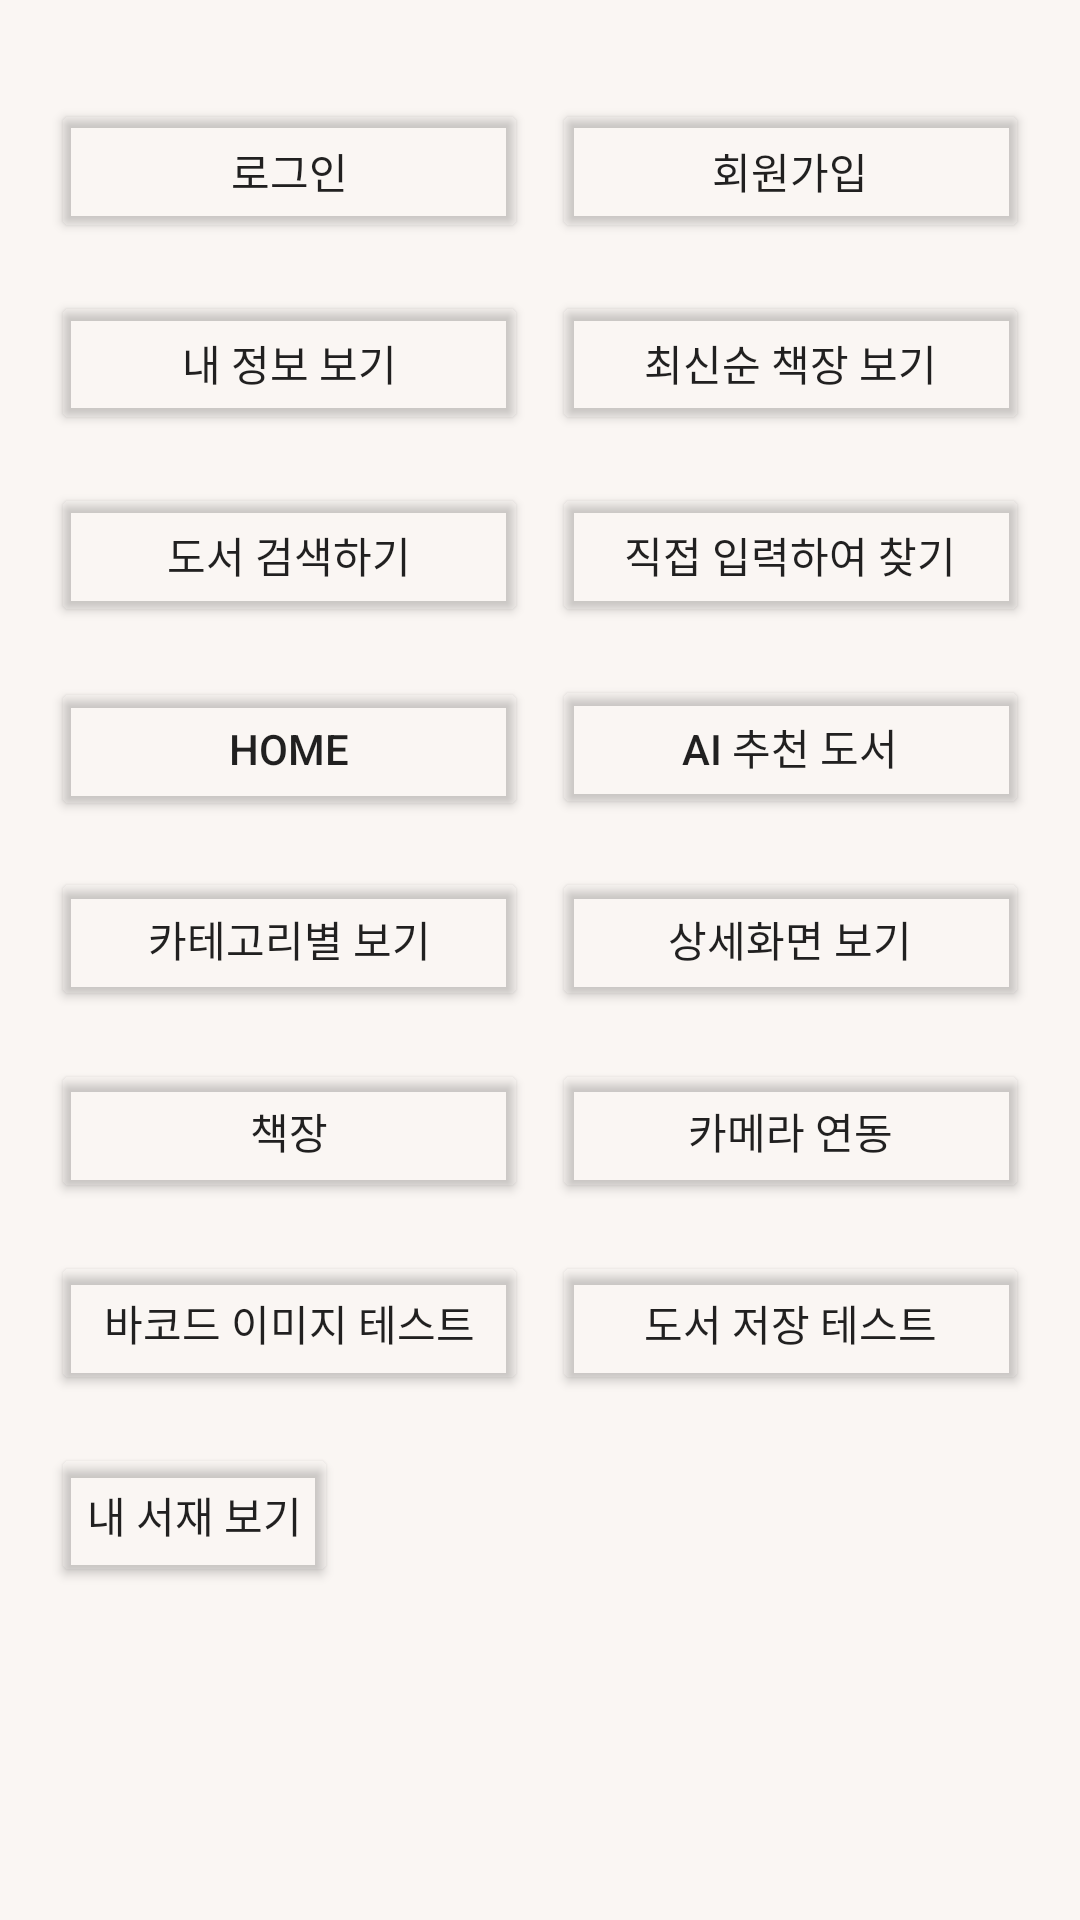

Layout XML and referenced resources for this Android screen:
<!-- AndroidManifest.xml: application theme Theme.FE_AI_Book -->
<!-- res/layout/activity_main.xml -->
<?xml version="1.0" encoding="utf-8"?>
<ScrollView xmlns:android="http://schemas.android.com/apk/res/android"
    xmlns:tools="http://schemas.android.com/tools"
    android:layout_width="match_parent"
    android:layout_height="match_parent"
    android:background="#FAF6F3"
    tools:context=".MainActivity">

    <LinearLayout
        android:layout_width="match_parent"
        android:layout_height="wrap_content"
        android:orientation="vertical"
        android:padding="17dp">

        
        <LinearLayout
            android:layout_width="match_parent"
            android:layout_height="wrap_content"
            android:orientation="horizontal"
            android:layout_marginTop="16dp">

            <Button
                android:id="@+id/btn_login"
                android:layout_width="0dp"
                android:layout_weight="1"
                android:layout_height="wrap_content"
                android:text="로그인" />

            <Button
                android:id="@+id/signup_view"
                android:layout_width="0dp"
                android:layout_weight="1"
                android:layout_height="wrap_content"
                android:layout_marginStart="8dp"
                android:text="회원가입" />
        </LinearLayout>

        
        <LinearLayout
            android:layout_width="match_parent"
            android:layout_height="wrap_content"
            android:orientation="horizontal"
            android:layout_marginTop="16dp">

            <Button
                android:id="@+id/btn_user_info"
                android:layout_width="0dp"
                android:layout_weight="1"
                android:layout_height="wrap_content"
                android:text="내 정보 보기" />

            <Button
                android:id="@+id/btn_mybook_recent"
                android:layout_width="0dp"
                android:layout_weight="1"
                android:layout_height="wrap_content"
                android:layout_marginStart="8dp"
                android:text="최신순 책장 보기" />
        </LinearLayout>

        
        <LinearLayout
            android:layout_width="match_parent"
            android:layout_height="wrap_content"
            android:orientation="horizontal"
            android:layout_marginTop="16dp">

            <Button
                android:id="@+id/btn_search"
                android:layout_width="0dp"
                android:layout_weight="1"
                android:layout_height="wrap_content"
                android:text="도서 검색하기" />

            <Button
                android:id="@+id/btn_direct_search"
                android:layout_width="0dp"
                android:layout_weight="1"
                android:layout_height="wrap_content"
                android:layout_marginStart="8dp"
                android:text="직접 입력하여 찾기" />
        </LinearLayout>

        
        <LinearLayout
            android:layout_width="match_parent"
            android:layout_height="wrap_content"
            android:orientation="horizontal"
            android:layout_marginTop="16dp">

            <Button
                android:id="@+id/btn_home"
                android:layout_width="0dp"
                android:layout_weight="1"
                android:layout_height="wrap_content"
                android:text="home" />

            <Button
                android:id="@+id/btn_ai"
                android:layout_width="0dp"
                android:layout_weight="1"
                android:layout_height="wrap_content"
                android:layout_marginStart="8dp"
                android:text="@string/ai" />
        </LinearLayout>

        
        <LinearLayout
            android:layout_width="match_parent"
            android:layout_height="wrap_content"
            android:orientation="horizontal"
            android:layout_marginTop="16dp">

            <Button
                android:id="@+id/btn_category_view"
                android:layout_width="0dp"
                android:layout_weight="1"
                android:layout_height="wrap_content"
                android:text="카테고리별 보기" />

            <Button
                android:id="@+id/btn_book_detail"
                android:layout_width="0dp"
                android:layout_weight="1"
                android:layout_height="wrap_content"
                android:layout_marginStart="8dp"
                android:text="상세화면 보기" />
        </LinearLayout>

        
        <LinearLayout
            android:layout_width="match_parent"
            android:layout_height="wrap_content"
            android:orientation="horizontal"
            android:layout_marginTop="16dp">

            <Button
                android:id="@+id/btn_book_shelf"
                android:layout_width="0dp"
                android:layout_weight="1"
                android:layout_height="wrap_content"
                android:text="책장" />

            <Button
                android:id="@+id/btnShowBottomSheet"
                android:layout_width="0dp"
                android:layout_weight="1"
                android:layout_height="wrap_content"
                android:layout_marginStart="8dp"
                android:text="카메라 연동" />
        </LinearLayout>

        
        <LinearLayout
            android:layout_width="match_parent"
            android:layout_height="wrap_content"
            android:orientation="horizontal"
            android:layout_marginTop="16dp">

            <Button
                android:id="@+id/btn_image_test"
                android:layout_width="0dp"
                android:layout_weight="1"
                android:layout_height="wrap_content"
                android:text="바코드 이미지 테스트" />

            <Button
                android:id="@+id/btn_book_save_test"
                android:layout_width="0dp"
                android:layout_weight="1"
                android:layout_height="wrap_content"
                android:layout_marginStart="8dp"
                android:text="도서 저장 테스트" />
        </LinearLayout>

        <Button
            android:id="@+id/btn_mybook"
            android:layout_width="wrap_content"
            android:layout_height="wrap_content"
            android:text="내 서재 보기"
            android:layout_marginTop="16dp"/>
    </LinearLayout>
</ScrollView>
<!-- resources referenced by this layout -->
<resources>
  <string name="ai">AI 추천 도서</string>
  <style name="Theme.FE_AI_Book" parent="Theme.MaterialComponents.DayNight.DarkActionBar">
          
          <item name="colorPrimary">@color/color_primary</item>
          <item name="colorPrimaryVariant">@color/color_primary_variant</item>
          <item name="colorOnPrimary">@color/color_on_primary</item>
  
          <item name="colorSecondary">@color/color_secondary</item>
          <item name="colorSecondaryVariant">@color/color_secondary_variant</item>
          <item name="colorOnSecondary">@color/color_on_secondary</item>
  
          
          <item name="android:colorBackground">@color/color_background</item>
          <item name="colorSurface">@color/color_surface</item>
          <item name="colorOnSurface">@color/color_on_surface</item>
  
          
          <item name="bottomSheetDialogTheme">@style/ThemeOverlay.MaterialComponents.BottomSheetDialog</item>
  
          
          <item name="android:statusBarColor" tools:targetApi="l">?attr/colorPrimaryVariant</item>
  
          
          <item name="colorButtonNormal">@android:color/transparent</item>
          <item name="android:buttonStyle">@style/Widget.AppCompat.Button</item>
      </style>
  <color name="color_primary">#629FED</color>
  <color name="color_primary_variant">#4A8DEB</color>
  <color name="color_on_primary">#FFFFFF</color>
  <color name="color_secondary">#629FED</color>
  <color name="color_secondary_variant">#3E7FD4</color>
  <color name="color_on_secondary">#FFFFFF</color>
  <color name="color_background">#FAF6F3</color>
  <color name="color_surface">#FFFFFF</color>
  <color name="color_on_surface">#222222</color>
</resources>
